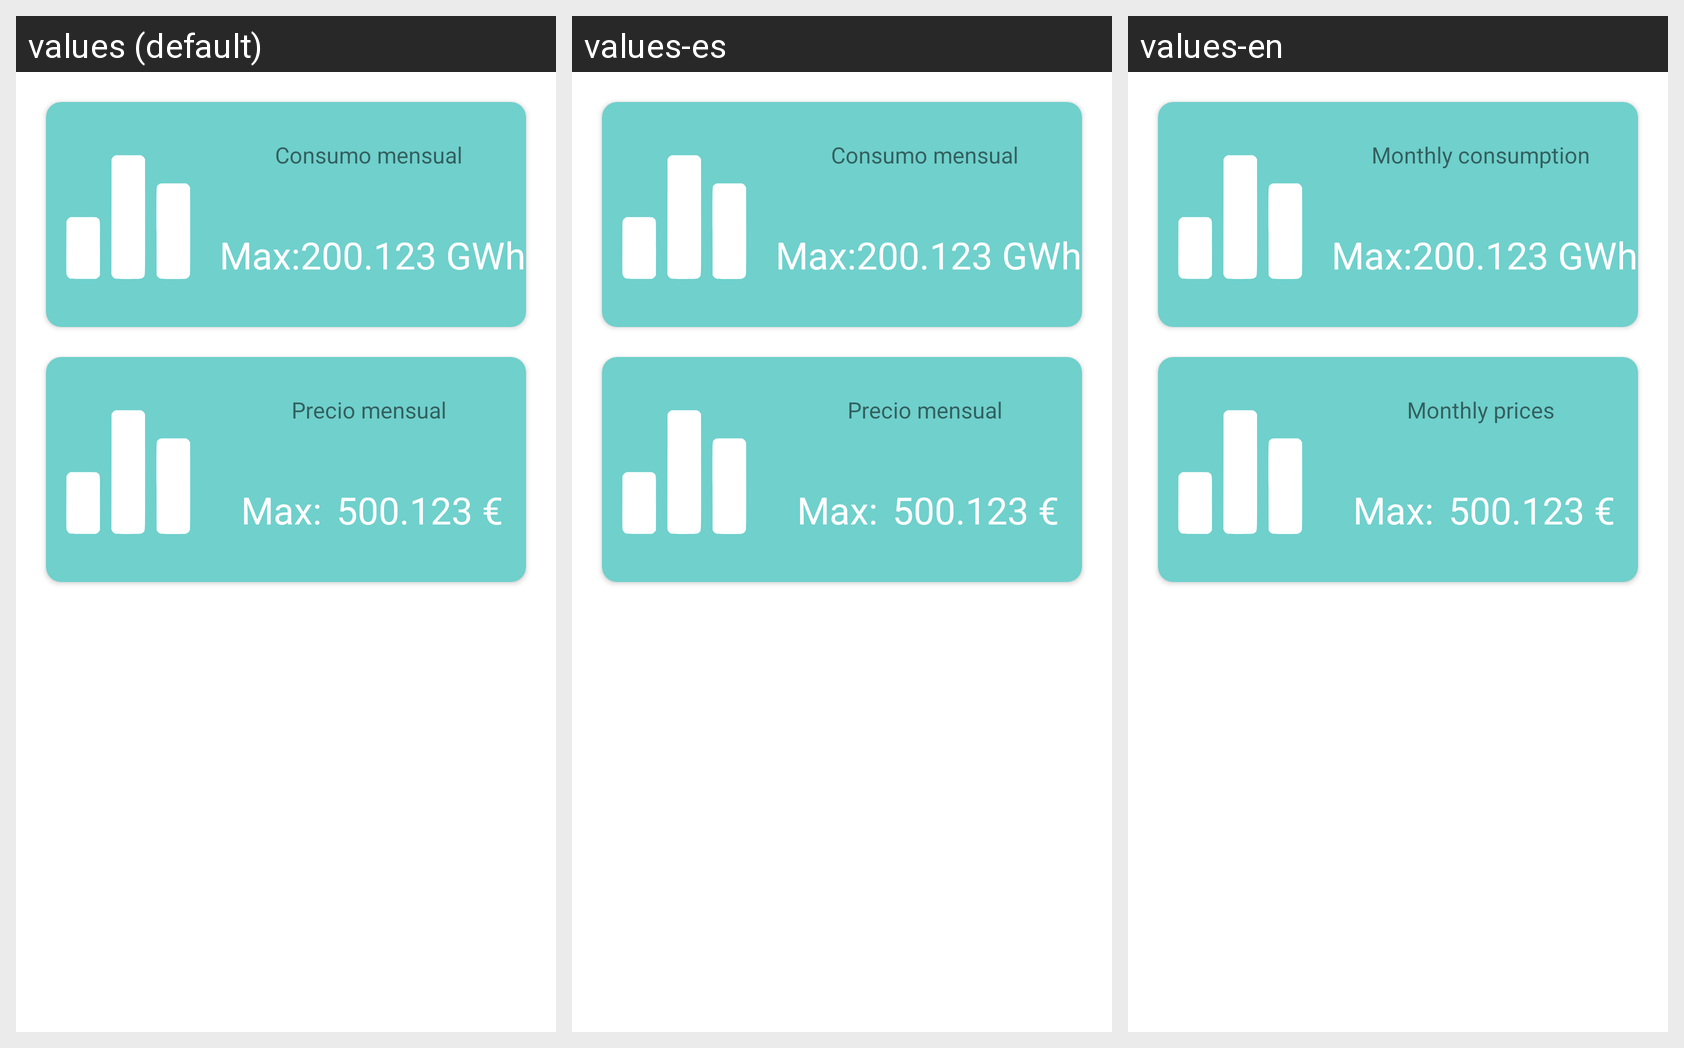

Locale-by-locale string values for the Android screen shown in this grid:
Android screen res/layout/fragment_consumption2.xml rendered under 3 locales, left to right: values (default), values-es, values-en. Device: Nexus 5 (rendered at 1080×1920; each locale shown at half size, 540×960, under a caption strip naming it); theme Theme.Lumen.Button.Blue.
Strings drawn on this screen, with the default value and each locale's value (text and hints the layout hard-codes, and strings that could not be matched under every locale, appear in the picture but are not listed):

plainTextCvConsumption3
  values: Consumo mensual
  values-es: Consumo mensual
  values-en: Monthly consumption

plainTextCvConsumption4
  values: Precio mensual
  values-es: Precio mensual
  values-en: Monthly prices
